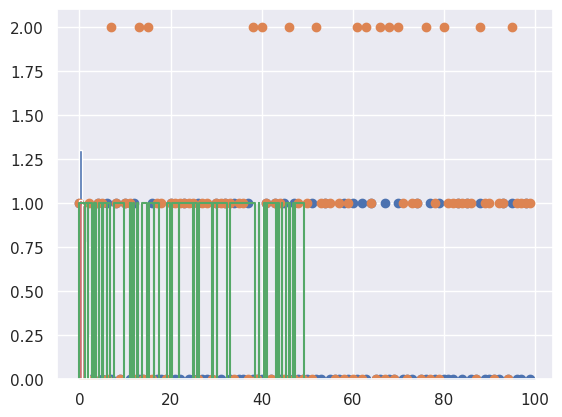

Generate this figure with matplotlib:
# LISTA 8

import numpy as np
import matplotlib.pyplot as plt
from scipy import linalg
import scipy.stats as stats
import seaborn as sns
sns.set()

# ZADANIE 1

def simulate_markov_chain(x0, P, num_steps):
    num_states = len(P)
    traj = []
    current_state = 1
    traj.append(current_state)
    for _ in range(num_steps-1):
        current_state = np.random.choice(num_states, p=P[current_state])
        traj.append(current_state)
    return traj


x0 = 1  # Stan początkowy
P = np.array([[0.5, 0.5],  # Macierz przejścia
              [1, 0]])
num_steps = 100  # Liczba kroków do symulacji

# Symulacja trajektorii
traj = simulate_markov_chain(x0, P, num_steps)
print(traj)

plt.scatter(range(0,num_steps), traj)
plt.show()

EigenValues, EigenVectors = linalg.eig(P.T)

print("wartosci wlasne:")
print(EigenValues,'\n')
print("wektory wlasne (kolumny macierzy):")
print(EigenVectors*1.5,'\n')

plt.hist(traj, bins = 2, density=True)
plt.show()

def estimate_state_duration(traj):
    state_duration = {}
    current_state = traj[0]
    duration = 1

    for state in traj[1:]:
        if state == current_state:
            duration += 1
        else:
            if current_state in state_duration:
                state_duration[current_state].append(duration)
            else:
                state_duration[current_state] = [duration]
            duration = 1
            current_state = state

    if current_state in state_duration:
        state_duration[current_state].append(duration)
    else:
        state_duration[current_state] = [duration]

    return state_duration

# Oszacowanie czasu przebywania w poszczególnych stanach
state_duration = estimate_state_duration(traj)

# Wyświetlanie wyników
for state, durations in state_duration.items():
    total_duration = sum(durations)
    state_percentage = (total_duration / num_steps) * 100
    print(f"Stan {state}: Czas przebywania = {total_duration} ({state_percentage:.2f}%)")
    
# inny przykład

x0 = 1  
P = np.array([[0, 0.5, 0.5],  
              [0.5, 0.5, 0],
              [0.5, 0.5, 0]])
num_steps = 100  

traj = simulate_markov_chain(x0, P, num_steps)
print(traj)

plt.scatter(range(0,num_steps), traj)
plt.show()

EigenValues, EigenVectors = linalg.eig(P.T)

print("wartosci wlasne:")
print(EigenValues,'\n')
print("wektory wlasne (kolumny macierzy):")
print(EigenVectors*1.5,'\n')

plt.hist(traj, bins = 3, density=True)
plt.show()

state_duration = estimate_state_duration(traj)

for state, durations in state_duration.items():
    total_duration = sum(durations)
    state_percentage = (total_duration / num_steps) * 100
    print(f"Stan {state}: Czas przebywania = {total_duration} ({state_percentage:.2f}%)")
    
    
# ZADANIE 2

def generate_continuous_markov_chain(x0, P, lambdas, max_time):
    num_states = len(P)
    traj = []
    states = []
    ts = []
    current_state = x0
    traj.append((current_state, 0))

    t = 0
    while t < max_time:
        state = traj[-1][0]
        intensity = lambdas[state]
        duration = stats.expon(scale=1/intensity).rvs()
        t += duration

        if t > max_time:
            break

        current_state = np.random.choice(num_states, p=P[state])
        traj.append((current_state, t))

    for state, t in traj:
        states.append(state)
        ts.append(t)

    return states, ts

x0 = 0 # Stan początkowy
P = np.array([[0, 1],  # Macierz przejścia
              [1, 0]])
lambdas = [1, 2]  # Funkcje intensywności
max_time = 50.0  # Maksymalny czas trajektorii

# Generowanie trajektorii
states, ts = generate_continuous_markov_chain(x0, P, lambdas, max_time)
# print(states)
# print(ts)

plt.step(ts, states)
plt.show()

plt.hist(states, bins=2, density=True)
plt.show()
